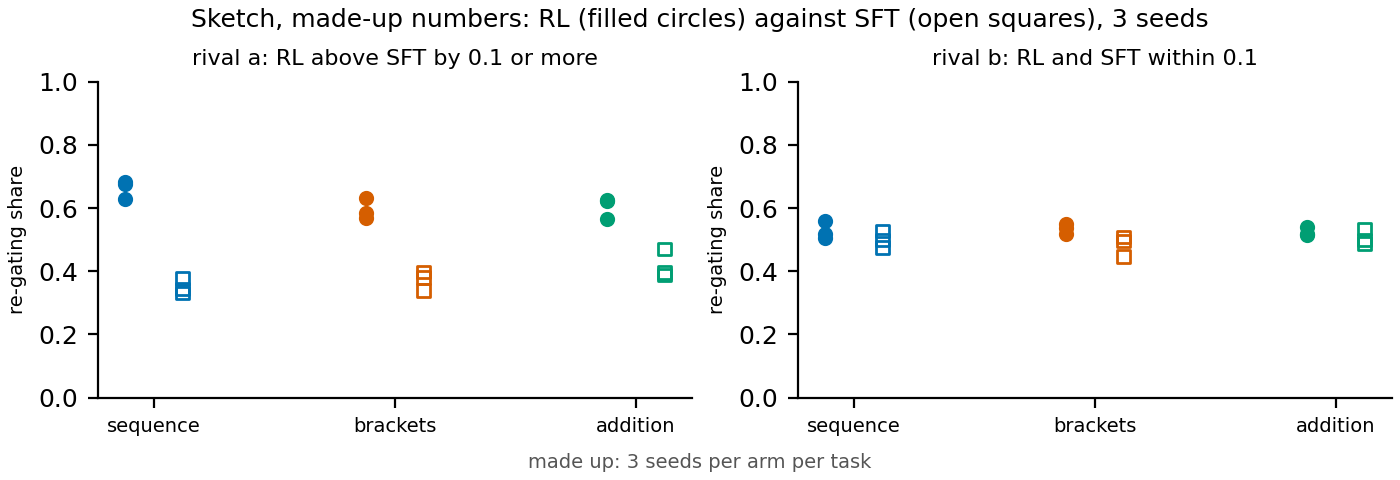

Values plotted in this chart, from the file beside it:
panel, task, arm, seed, share
rival a: RL above SFT by 0.1 or more, sequence, rl, 0, 0.6765
rival a: RL above SFT by 0.1 or more, sequence, rl, 1, 0.683
rival a: RL above SFT by 0.1 or more, sequence, rl, 2, 0.6277
rival a: RL above SFT by 0.1 or more, sequence, sft, 0, 0.3444
rival a: RL above SFT by 0.1 or more, sequence, sft, 1, 0.3313
rival a: RL above SFT by 0.1 or more, sequence, sft, 2, 0.3763
rival a: RL above SFT by 0.1 or more, brackets, rl, 0, 0.5841
rival a: RL above SFT by 0.1 or more, brackets, rl, 1, 0.5675
rival a: RL above SFT by 0.1 or more, brackets, rl, 2, 0.633
rival a: RL above SFT by 0.1 or more, brackets, sft, 0, 0.3803
rival a: RL above SFT by 0.1 or more, brackets, sft, 1, 0.3969
rival a: RL above SFT by 0.1 or more, brackets, sft, 2, 0.3384
rival a: RL above SFT by 0.1 or more, addition, rl, 0, 0.6252
rival a: RL above SFT by 0.1 or more, addition, rl, 1, 0.6224
rival a: RL above SFT by 0.1 or more, addition, rl, 2, 0.5648
rival a: RL above SFT by 0.1 or more, addition, sft, 0, 0.3965
rival a: RL above SFT by 0.1 or more, addition, sft, 1, 0.3878
rival a: RL above SFT by 0.1 or more, addition, sft, 2, 0.4706
rival b: RL and SFT within 0.1, sequence, rl, 0, 0.5181
rival b: RL and SFT within 0.1, sequence, rl, 1, 0.5042
rival b: RL and SFT within 0.1, sequence, rl, 2, 0.5593
rival b: RL and SFT within 0.1, sequence, sft, 0, 0.498
rival b: RL and SFT within 0.1, sequence, sft, 1, 0.5264
rival b: RL and SFT within 0.1, sequence, sft, 2, 0.4754
rival b: RL and SFT within 0.1, brackets, rl, 0, 0.5187
rival b: RL and SFT within 0.1, brackets, rl, 1, 0.551
rival b: RL and SFT within 0.1, brackets, rl, 2, 0.5378
rival b: RL and SFT within 0.1, brackets, sft, 0, 0.4951
rival b: RL and SFT within 0.1, brackets, sft, 1, 0.4467
rival b: RL and SFT within 0.1, brackets, sft, 2, 0.5078
rival b: RL and SFT within 0.1, addition, rl, 0, 0.5131
rival b: RL and SFT within 0.1, addition, rl, 1, 0.5388
rival b: RL and SFT within 0.1, addition, rl, 2, 0.5186
rival b: RL and SFT within 0.1, addition, sft, 0, 0.5335
rival b: RL and SFT within 0.1, addition, sft, 1, 0.4879
rival b: RL and SFT within 0.1, addition, sft, 2, 0.4981
